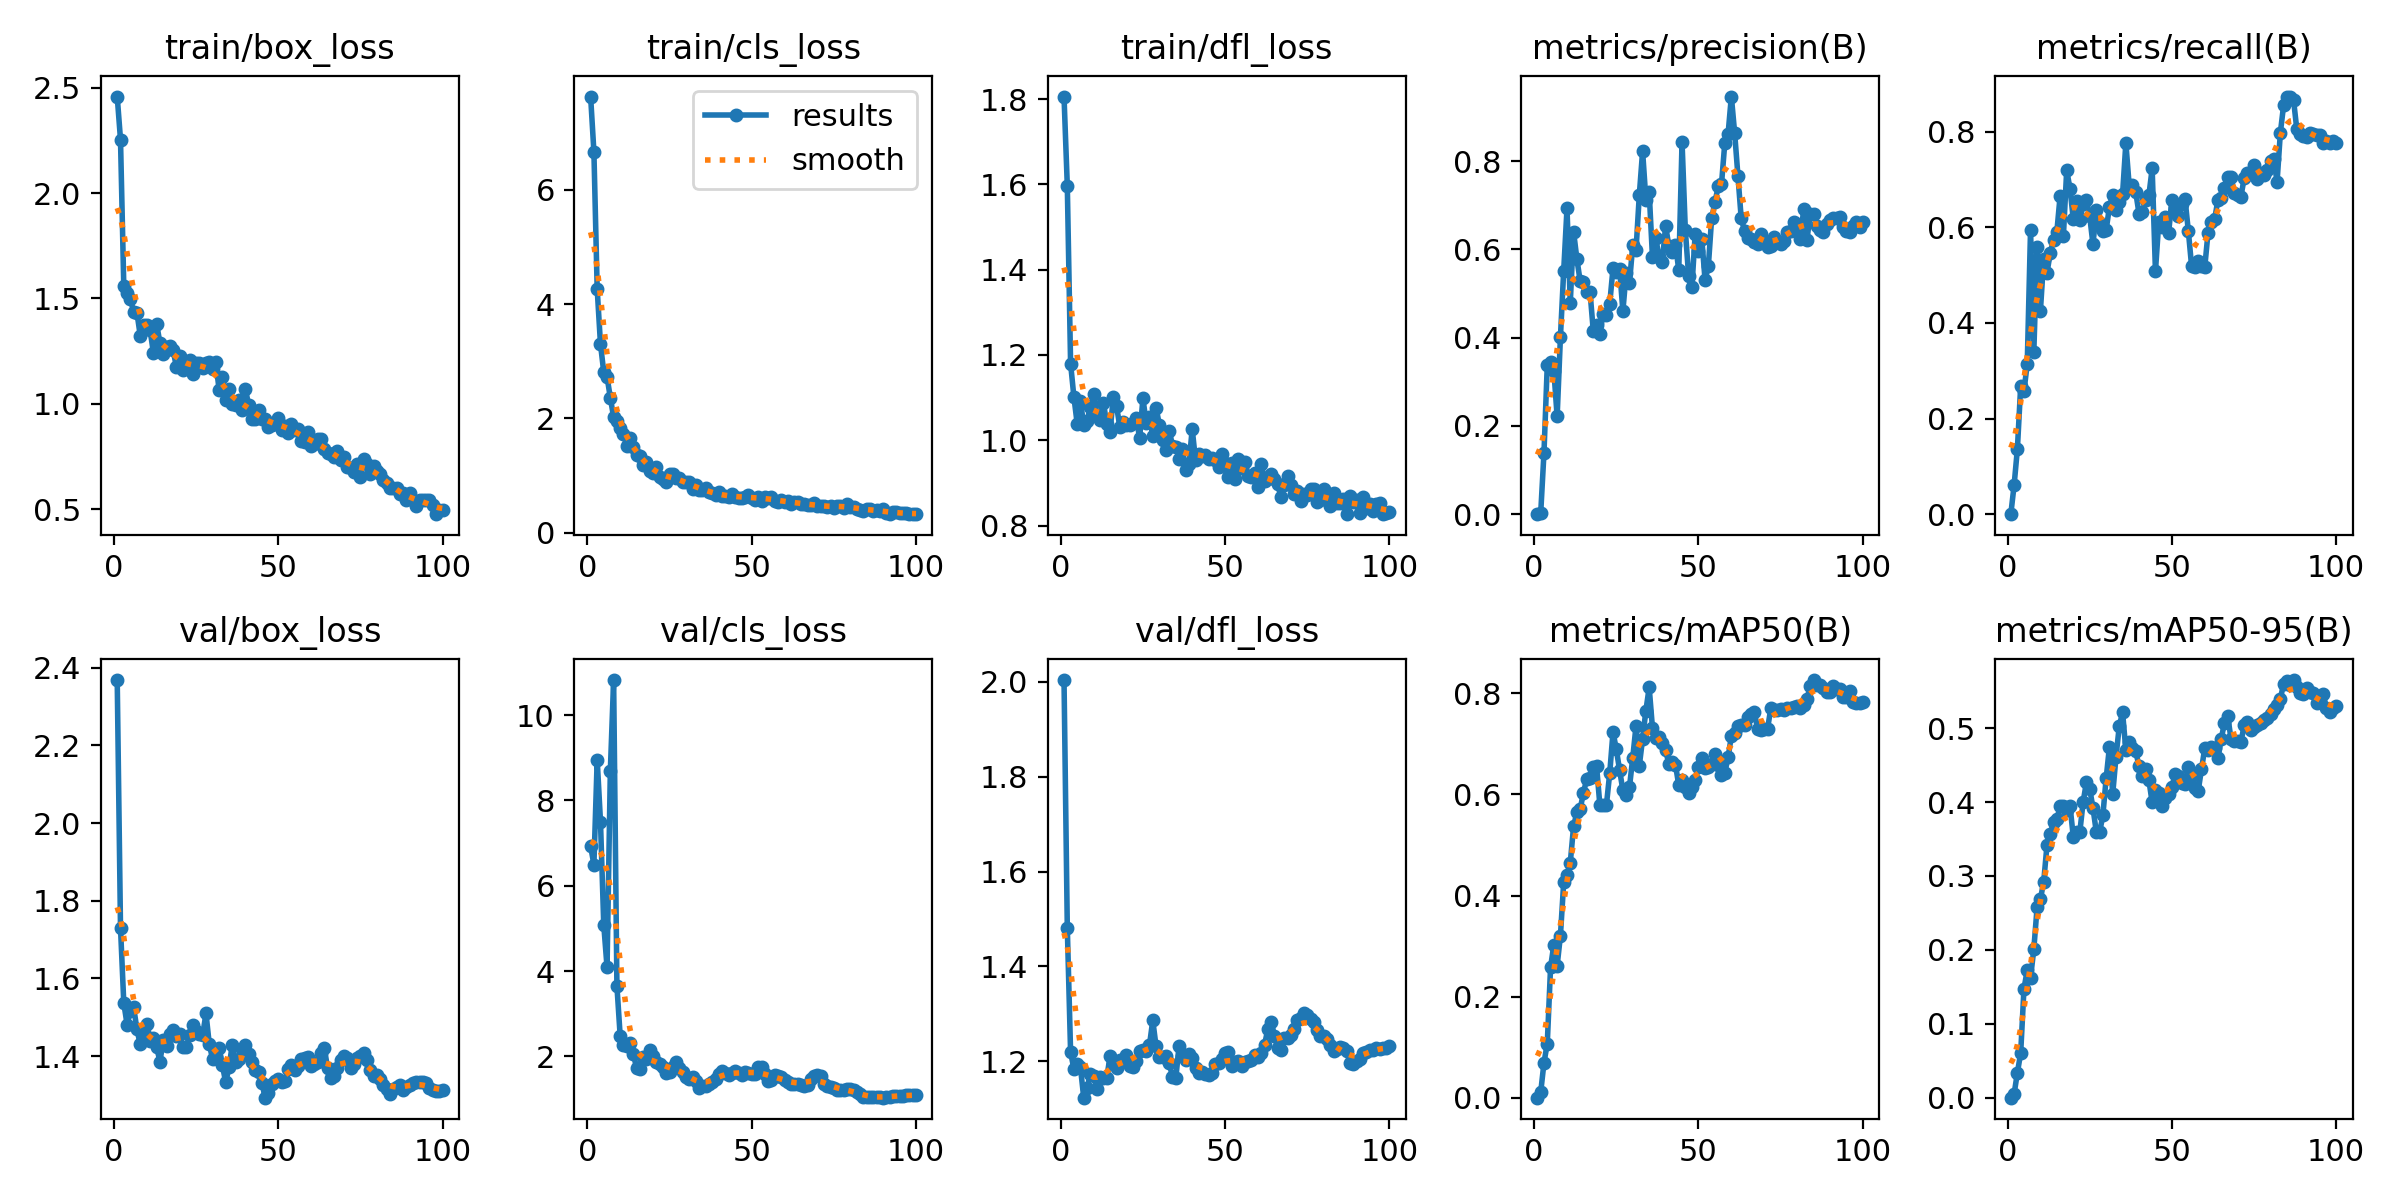

Values plotted in this chart, from the file beside it:
epoch, train/box_loss, train/cls_loss, train/dfl_loss, metrics/precision(B), metrics/recall(B), metrics/mAP50(B), metrics/mAP50-95(B), val/box_loss, val/cls_loss, val/dfl_loss, lr/pg0, lr/pg1, lr/pg2
1, 2.458, 7.63, 1.806, 0, 0, 0, 0, 2.368, 6.929, 2.004, 2.352e-05, 2.352e-05, 2.352e-05
2, 2.253, 6.665, 1.597, 0.00235, 0.06061, 0.0107, 0.00499, 1.73, 6.496, 1.481, 5.2396e-05, 5.2396e-05, 5.2396e-05
3, 1.558, 4.261, 1.18, 0.1397, 0.1364, 0.06924, 0.03369, 1.537, 8.954, 1.219, 8.069e-05, 8.069e-05, 8.069e-05
4, 1.525, 3.301, 1.102, 0.3378, 0.2674, 0.1071, 0.06038, 1.481, 7.505, 1.184, 0.0001084, 0.0001084, 0.0001084
5, 1.499, 2.808, 1.039, 0.3444, 0.2572, 0.2578, 0.1472, 1.515, 5.082, 1.194, 0.0001355, 0.0001355, 0.0001355
6, 1.435, 2.727, 1.091, 0.3254, 0.3147, 0.3029, 0.1726, 1.526, 4.09, 1.187, 0.0001621, 0.0001621, 0.0001621
7, 1.433, 2.36, 1.035, 0.2214, 0.5945, 0.2613, 0.1623, 1.469, 8.693, 1.123, 0.000188, 0.000188, 0.000188
8, 1.324, 2.023, 1.045, 0.401, 0.3401, 0.3205, 0.2009, 1.43, 10.82, 1.143, 0.0002134, 0.0002134, 0.0002134
9, 1.376, 1.955, 1.077, 0.5521, 0.5596, 0.4264, 0.2579, 1.461, 3.654, 1.173, 0.0002382, 0.0002382, 0.0002382
10, 1.372, 1.827, 1.108, 0.6927, 0.4248, 0.4406, 0.2685, 1.481, 2.47, 1.169, 0.0002625, 0.0002625, 0.0002625
11, 1.35, 1.725, 1.06, 0.4795, 0.5339, 0.4653, 0.2919, 1.439, 2.256, 1.141, 0.0002861, 0.0002861, 0.0002861
12, 1.243, 1.521, 1.049, 0.6402, 0.5043, 0.5366, 0.3414, 1.447, 2.238, 1.166, 0.0003091, 0.0003091, 0.0003091
13, 1.379, 1.658, 1.088, 0.5788, 0.5465, 0.5647, 0.3572, 1.423, 2.31, 1.164, 0.0003316, 0.0003316, 0.0003316
14, 1.288, 1.5, 1.037, 0.5282, 0.5737, 0.5707, 0.3727, 1.386, 2.06, 1.165, 0.0003535, 0.0003535, 0.0003535
15, 1.236, 1.358, 1.02, 0.5261, 0.5902, 0.6033, 0.3765, 1.441, 1.722, 1.21, 0.0003748, 0.0003748, 0.0003748
16, 1.27, 1.343, 1.101, 0.5029, 0.6654, 0.6306, 0.3941, 1.427, 1.71, 1.195, 0.0003955, 0.0003955, 0.0003955
17, 1.275, 1.189, 1.08, 0.5045, 0.5823, 0.6327, 0.3946, 1.458, 1.978, 1.185, 0.0004157, 0.0004157, 0.0004157
18, 1.255, 1.234, 1.03, 0.4148, 0.7193, 0.6549, 0.3889, 1.467, 1.937, 1.203, 0.0004352, 0.0004352, 0.0004352
19, 1.176, 1.088, 1.044, 0.4283, 0.681, 0.6554, 0.3951, 1.451, 2.147, 1.201, 0.0004542, 0.0004542, 0.0004542
20, 1.229, 1.051, 1.037, 0.4087, 0.6174, 0.579, 0.3532, 1.456, 2.014, 1.213, 0.0004726, 0.0004726, 0.0004726
21, 1.16, 1.147, 1.036, 0.4546, 0.6546, 0.5797, 0.3588, 1.423, 1.866, 1.19, 0.0004716, 0.0004716, 0.0004716
22, 1.177, 0.9833, 1.041, 0.4506, 0.6153, 0.5798, 0.3597, 1.423, 1.833, 1.187, 0.0004658, 0.0004658, 0.0004658
23, 1.207, 0.9428, 1.053, 0.4771, 0.6479, 0.6422, 0.4, 1.455, 1.756, 1.2, 0.0004599, 0.0004599, 0.0004599
24, 1.142, 0.8799, 1.004, 0.5574, 0.6568, 0.7237, 0.4269, 1.481, 1.616, 1.222, 0.0004541, 0.0004541, 0.0004541
25, 1.194, 1.021, 1.098, 0.5483, 0.623, 0.6891, 0.4178, 1.464, 1.626, 1.224, 0.0004483, 0.0004483, 0.0004483
26, 1.193, 1.026, 1.041, 0.5565, 0.5641, 0.6483, 0.3919, 1.457, 1.758, 1.222, 0.0004425, 0.0004425, 0.0004425
27, 1.172, 0.9537, 1.054, 0.46, 0.6367, 0.608, 0.3597, 1.454, 1.868, 1.234, 0.0004367, 0.0004367, 0.0004367
28, 1.192, 0.9572, 1.01, 0.547, 0.6093, 0.598, 0.3589, 1.51, 1.739, 1.286, 0.0004308, 0.0004308, 0.0004308
29, 1.197, 0.8841, 1.076, 0.5232, 0.5929, 0.614, 0.3818, 1.431, 1.646, 1.232, 0.000425, 0.000425, 0.000425
30, 1.167, 0.8857, 1.036, 0.6093, 0.5943, 0.6724, 0.4318, 1.393, 1.52, 1.209, 0.0004192, 0.0004192, 0.0004192
31, 1.198, 0.8864, 1.001, 0.5987, 0.6426, 0.7358, 0.4745, 1.398, 1.46, 1.209, 0.0004134, 0.0004134, 0.0004134
32, 1.067, 0.7649, 0.9782, 0.7236, 0.6676, 0.6569, 0.4109, 1.421, 1.514, 1.21, 0.0004075, 0.0004075, 0.0004075
33, 1.128, 0.8304, 1.023, 0.8226, 0.6371, 0.7104, 0.4612, 1.376, 1.429, 1.196, 0.0004017, 0.0004017, 0.0004017
34, 1.017, 0.7507, 0.9875, 0.7127, 0.6536, 0.766, 0.5029, 1.333, 1.264, 1.167, 0.0003959, 0.0003959, 0.0003959
35, 1.069, 0.7442, 0.9845, 0.7299, 0.6695, 0.8117, 0.5212, 1.371, 1.297, 1.163, 0.0003901, 0.0003901, 0.0003901
36, 0.999, 0.776, 0.9568, 0.5828, 0.7762, 0.7315, 0.4699, 1.429, 1.306, 1.232, 0.0003843, 0.0003843, 0.0003843
37, 0.993, 0.7118, 0.98, 0.6252, 0.6883, 0.7126, 0.4817, 1.385, 1.345, 1.211, 0.0003784, 0.0003784, 0.0003784
38, 1.016, 0.6922, 0.9292, 0.5837, 0.6877, 0.7135, 0.4734, 1.392, 1.408, 1.202, 0.0003726, 0.0003726, 0.0003726
39, 0.9699, 0.6526, 0.944, 0.5718, 0.6738, 0.7014, 0.4688, 1.417, 1.479, 1.215, 0.0003668, 0.0003668, 0.0003668
40, 1.071, 0.7103, 1.026, 0.6534, 0.6284, 0.6873, 0.4483, 1.429, 1.588, 1.208, 0.000361, 0.000361, 0.000361
41, 0.9928, 0.6345, 0.9534, 0.6071, 0.6309, 0.66, 0.4351, 1.407, 1.662, 1.185, 0.0003551, 0.0003551, 0.0003551
42, 0.927, 0.648, 0.9675, 0.5948, 0.6565, 0.6649, 0.4444, 1.384, 1.62, 1.175, 0.0003493, 0.0003493, 0.0003493
43, 0.9279, 0.6234, 0.9637, 0.6107, 0.6666, 0.6589, 0.4297, 1.363, 1.557, 1.177, 0.0003435, 0.0003435, 0.0003435
44, 0.9699, 0.6692, 0.9654, 0.5536, 0.7231, 0.618, 0.3994, 1.358, 1.623, 1.174, 0.0003377, 0.0003377, 0.0003377
45, 0.927, 0.6222, 0.9564, 0.8433, 0.5081, 0.6295, 0.4167, 1.332, 1.648, 1.171, 0.0003319, 0.0003319, 0.0003319
46, 0.9284, 0.6118, 0.9576, 0.6438, 0.6101, 0.6157, 0.4116, 1.293, 1.611, 1.175, 0.000326, 0.000326, 0.000326
47, 0.889, 0.6054, 0.9536, 0.5398, 0.6014, 0.6027, 0.3945, 1.306, 1.576, 1.194, 0.0003202, 0.0003202, 0.0003202
48, 0.8984, 0.6334, 0.9368, 0.5147, 0.622, 0.6148, 0.4057, 1.329, 1.643, 1.196, 0.0003144, 0.0003144, 0.0003144
49, 0.9153, 0.665, 0.9669, 0.6357, 0.5883, 0.6279, 0.4114, 1.335, 1.619, 1.204, 0.0003086, 0.0003086, 0.0003086
50, 0.9318, 0.6084, 0.9456, 0.5969, 0.6571, 0.6552, 0.4207, 1.341, 1.586, 1.218, 0.0003028, 0.0003028, 0.0003028
51, 0.8761, 0.5764, 0.9148, 0.6244, 0.64, 0.6723, 0.4377, 1.334, 1.59, 1.219, 0.0002969, 0.0002969, 0.0002969
52, 0.8971, 0.6325, 0.9466, 0.5306, 0.6245, 0.652, 0.4357, 1.337, 1.743, 1.19, 0.0002911, 0.0002911, 0.0002911
53, 0.8601, 0.5563, 0.91, 0.562, 0.6485, 0.6536, 0.426, 1.366, 1.764, 1.198, 0.0002853, 0.0002853, 0.0002853
54, 0.905, 0.6304, 0.9562, 0.6701, 0.6591, 0.661, 0.425, 1.378, 1.596, 1.2, 0.0002795, 0.0002795, 0.0002795
55, 0.8767, 0.6142, 0.9352, 0.7063, 0.5926, 0.6803, 0.448, 1.365, 1.43, 1.189, 0.0002737, 0.0002737, 0.0002737
56, 0.8793, 0.6183, 0.9484, 0.743, 0.5185, 0.6591, 0.4349, 1.375, 1.448, 1.199, 0.0002678, 0.0002678, 0.0002678
57, 0.8216, 0.5546, 0.9165, 0.7479, 0.517, 0.6392, 0.4192, 1.392, 1.562, 1.2, 0.000262, 0.000262, 0.000262
58, 0.8204, 0.5431, 0.9133, 0.8406, 0.5296, 0.643, 0.415, 1.396, 1.551, 1.203, 0.0002562, 0.0002562, 0.0002562
59, 0.8658, 0.5696, 0.9243, 0.8613, 0.5198, 0.6733, 0.4442, 1.398, 1.51, 1.214, 0.0002504, 0.0002504, 0.0002504
60, 0.8017, 0.5355, 0.8893, 0.9464, 0.5164, 0.7153, 0.4726, 1.376, 1.445, 1.208, 0.0002446, 0.0002446, 0.0002446
... 40 more rows
